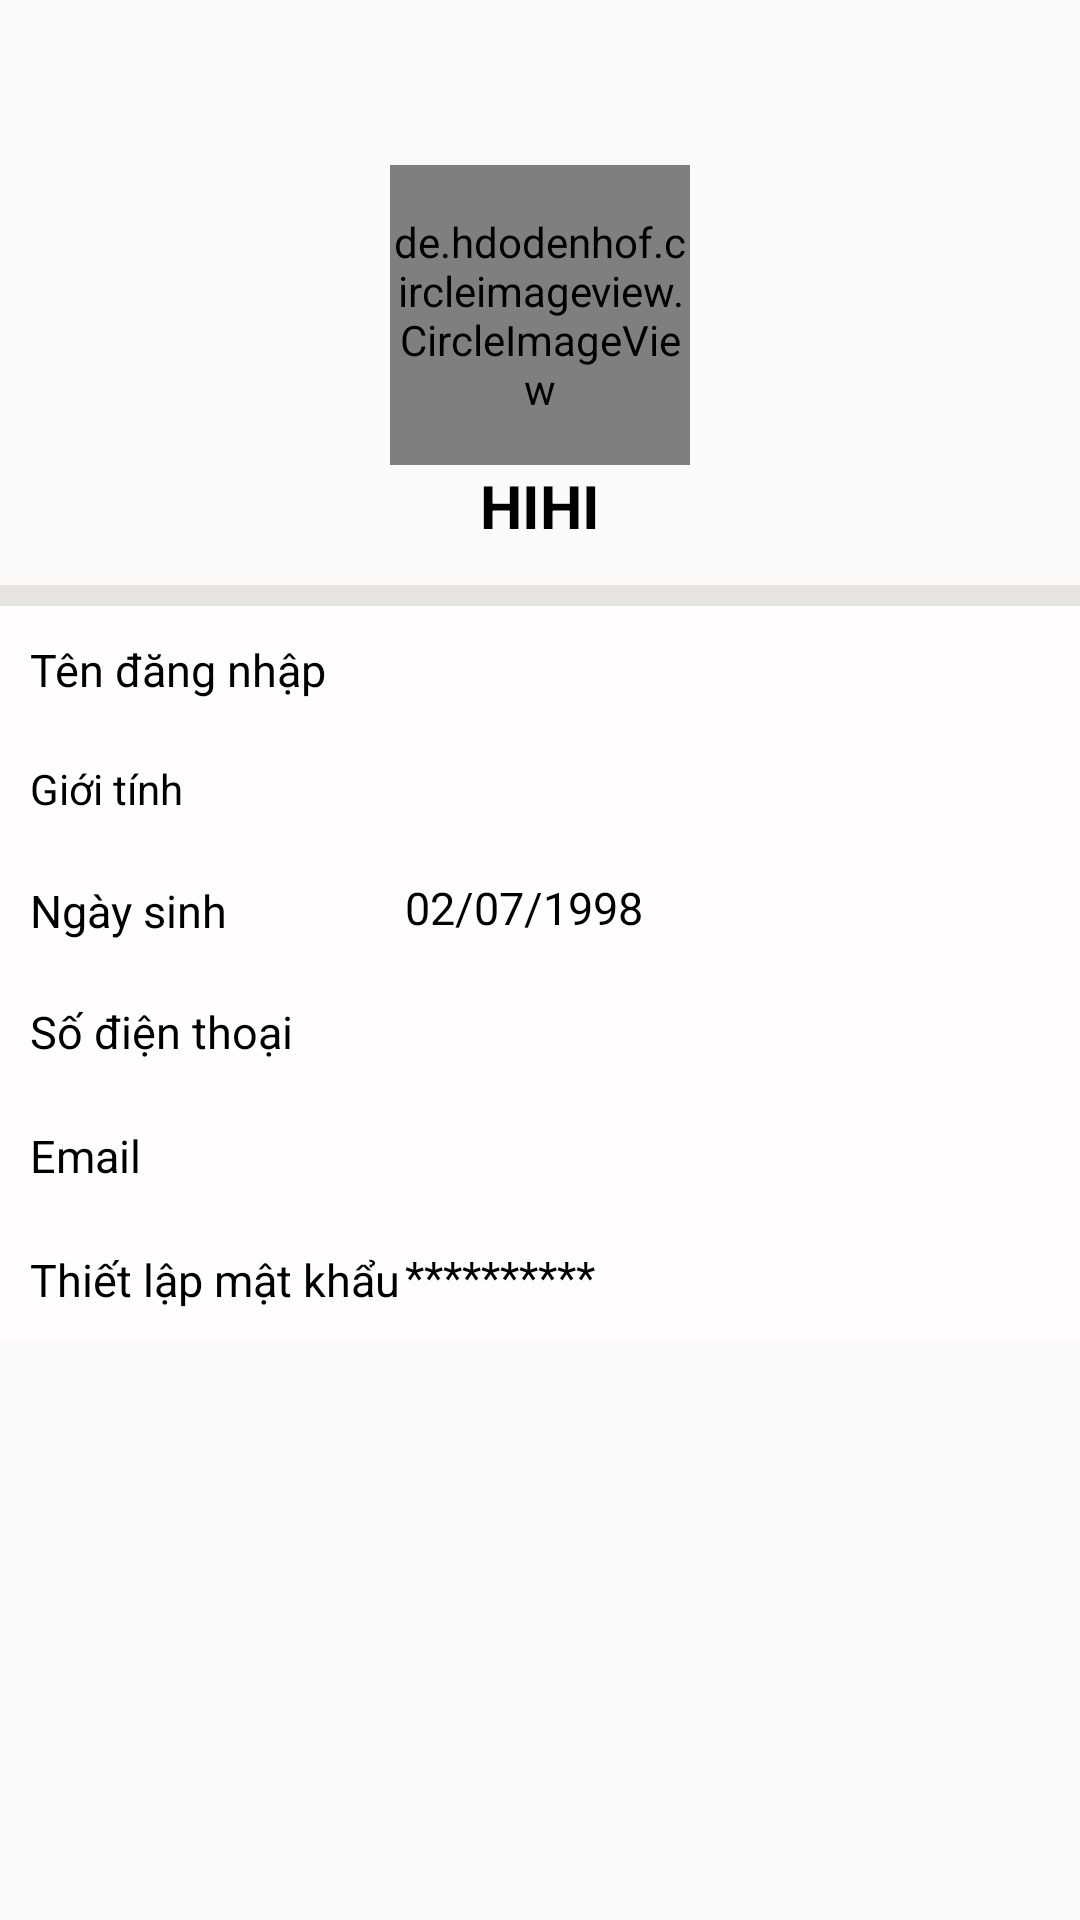

Produce the Android XML layout that renders to this screen, including the resource entries it uses.
<!-- AndroidManifest.xml: application theme AppTheme -->
<!-- res/layout/ho_so.xml -->
<?xml version="1.0" encoding="utf-8"?>
<LinearLayout xmlns:android="http://schemas.android.com/apk/res/android"
    xmlns:app="http://schemas.android.com/apk/res-auto"
    android:layout_width="match_parent"
    android:layout_height="match_parent"
    android:orientation="vertical">

    <androidx.appcompat.widget.Toolbar
        android:id="@+id/ho_so_toolbar"
        android:layout_width="match_parent"
        android:layout_height="35dp">

    </androidx.appcompat.widget.Toolbar>
    <RelativeLayout
        android:layout_width="match_parent"
        android:layout_height="wrap_content">

        <ImageView
            android:id="@+id/ho_so_anhNen"
            android:layout_width="match_parent"
            android:layout_height="160dp"/>

        <de.hdodenhof.circleimageview.CircleImageView
            android:id="@+id/hoso_anhDaiDien"
            android:layout_width="100dp"
            android:layout_height="100dp"
            android:layout_centerHorizontal="true"
            android:layout_marginTop="20dp"
            android:src="@drawable/ic_perm_identity_black_24dp"
            app:civ_border_width="1dp"></de.hdodenhof.circleimageview.CircleImageView>
        <TextView
            android:id="@+id/hosoHoTen"
            android:textColor="@color/den"
            android:textSize="20dp"
            android:text="HIHI"
            android:layout_centerHorizontal="true"
            android:textStyle="bold"
            android:layout_below="@id/hoso_anhDaiDien"
            android:layout_width="wrap_content"
            android:layout_height="wrap_content"/>

    </RelativeLayout>

    <RelativeLayout
        android:layout_width="match_parent"
        android:layout_height="wrap_content"
        android:background="@color/xam">

        <LinearLayout

            android:layout_width="match_parent"
            android:layout_height="wrap_content"
            android:layout_marginTop="7dp"
            android:orientation="vertical">
            <LinearLayout
                android:background="@color/trang"
                android:layout_width="match_parent"
                android:layout_height="wrap_content">
                <TextView
                    android:layout_width="135dp"
                    android:layout_height="wrap_content"
                    android:layout_marginTop="1dp"
                    android:paddingLeft="10dp"
                    android:paddingTop="10dp"
                    android:textColor="@color/den"
                    android:textSize="15dp"
                    android:paddingBottom="10dp"
                    android:text="Tên đăng nhập" />
                <TextView
                    android:id="@+id/hosotendn"
                    android:textColor="@color/den"
                    android:textSize="15dp"
                    android:layout_width="match_parent"
                    android:layout_height="wrap_content"/>
            </LinearLayout>

            <LinearLayout
                android:background="@color/trang"
                android:layout_width="match_parent"
                android:layout_height="wrap_content">
                <TextView
                    android:layout_width="135dp"
                    android:layout_height="wrap_content"
                    android:paddingLeft="10dp"
                    android:paddingTop="10dp"
                    android:paddingBottom="10dp"
                    android:text="Giới tính"
                    android:textColor="@color/den" />
                <TextView
                    android:id="@+id/hosogioitinh"
                    android:textColor="@color/den"
                    android:textSize="15dp"
                    android:layout_width="match_parent"
                    android:layout_height="wrap_content"/>
            </LinearLayout>
            <LinearLayout
                android:background="@color/trang"
                android:layout_width="match_parent"
                android:layout_height="wrap_content">
                <TextView
                    android:layout_width="135dp"
                    android:layout_height="wrap_content"
                    android:layout_marginTop="1dp"
                    android:textColor="@color/den"
                    android:textSize="15dp"
                    android:paddingLeft="10dp"
                    android:paddingTop="10dp"
                    android:paddingBottom="10dp"
                    android:text="Ngày sinh" />
                <TextView
                    android:id="@+id/hosoNgaySinh"
                    android:textColor="@color/den"
                    android:textSize="15dp"
                    android:text="02/07/1998"
                    android:layout_width="match_parent"
                    android:layout_height="wrap_content"/>
            </LinearLayout>

            <LinearLayout
                android:background="@color/trang"
                android:layout_width="match_parent"
                android:layout_height="wrap_content">
                <TextView
                    android:id="@+id/toi_fragment_thietlaptk"
                    android:layout_width="135dp"
                    android:layout_height="wrap_content"
                    android:paddingLeft="10dp"
                    android:paddingTop="10dp"
                    android:textColor="@color/den"
                    android:textSize="15dp"
                    android:paddingBottom="10dp"
                    android:text="Số điện thoại" />
                <TextView
                    android:id="@+id/hosoSDT"
                    android:textColor="@color/den"
                    android:textSize="15dp"
                    android:layout_width="match_parent"
                    android:layout_height="wrap_content"/>
            </LinearLayout>

            <LinearLayout
                android:background="@color/trang"
                android:layout_width="match_parent"
                android:layout_height="wrap_content">
                <TextView
                    android:layout_width="135dp"
                    android:layout_height="wrap_content"
                    android:layout_marginTop="1dp"
                    android:paddingLeft="10dp"
                    android:paddingTop="10dp"
                    android:paddingBottom="10dp"
                    android:text="Email"
                    android:textColor="@color/den"
                    android:textSize="15dp" />
                <TextView
                    android:id="@+id/hoso_email"
                    android:textColor="@color/den"
                    android:textSize="15dp"
                    android:layout_width="match_parent"
                    android:layout_height="wrap_content"/>
            </LinearLayout>

            <LinearLayout
                android:background="@color/trang"
                android:layout_width="match_parent"
                android:layout_height="wrap_content">
                <TextView
                    android:layout_width="135dp"
                    android:layout_height="wrap_content"
                    android:layout_marginTop="1dp"
                    android:paddingLeft="10dp"
                    android:paddingTop="10dp"
                    android:paddingBottom="10dp"
                    android:text="Thiết lập mật khẩu"
                    android:textColor="@color/den"
                    android:textSize="15dp"/>
                <TextView
                    android:text="**********"
                    android:textColor="@color/den"
                    android:textSize="15dp"
                    android:layout_width="match_parent"
                    android:layout_height="wrap_content"/>
            </LinearLayout>
        </LinearLayout>
    </RelativeLayout>

</LinearLayout>
<!-- resources referenced by this layout -->
<resources>
  <color name="den">#000</color>
  <color name="trang">#FFFDFD</color>
  <color name="xam">#E7E4E4</color>
  <style name="AppTheme" parent="Theme.AppCompat.Light.NoActionBar">
          
          <item name="colorPrimary">@color/colorPrimary</item>
          <item name="colorPrimaryDark">@color/colorPrimaryDark</item>
          <item name="colorAccent">@color/hong</item>
      </style>
  <color name="colorPrimary">#E91E63</color>
  <color name="colorPrimaryDark">#F1EBED</color>
  <color name="hong">#D81B60</color>
</resources>
